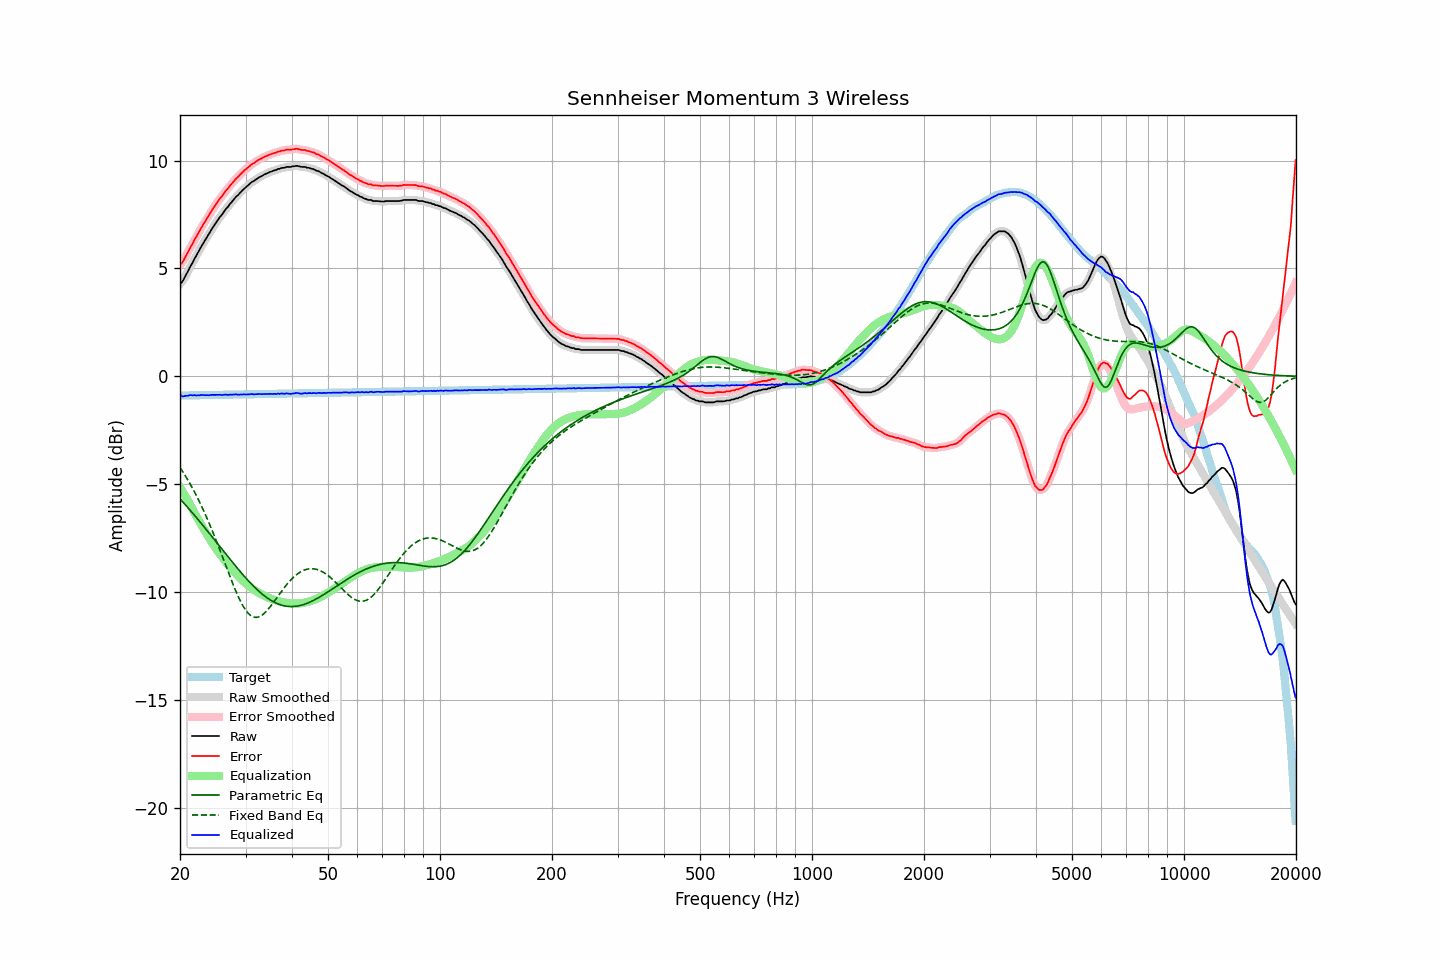

The data file committed next to this chart (first rows):
frequency, raw, error, smoothed, error_smoothed, equalization, parametric_eq, fixed_band_eq, equalized_raw, equalized_smoothed, target
20.00, 4.30, 5.19, 4.28, 5.17, -5.13, -5.67, -4.22, -0.83, -0.85, -0.89
20.20, 4.34, 5.23, 4.37, 5.26, -5.26, -5.75, -4.34, -0.91, -0.89, -0.89
20.40, 4.45, 5.34, 4.47, 5.36, -5.38, -5.84, -4.45, -0.93, -0.91, -0.89
20.61, 4.60, 5.49, 4.59, 5.47, -5.51, -5.92, -4.57, -0.91, -0.92, -0.89
20.81, 4.74, 5.63, 4.74, 5.62, -5.64, -6.00, -4.69, -0.90, -0.90, -0.88
21.02, 4.87, 5.76, 4.88, 5.77, -5.77, -6.09, -4.82, -0.90, -0.89, -0.88
21.23, 5.03, 5.92, 5.02, 5.90, -5.90, -6.17, -4.94, -0.87, -0.88, -0.88
21.44, 5.16, 6.05, 5.17, 6.05, -6.03, -6.26, -5.08, -0.87, -0.87, -0.88
21.66, 5.29, 6.17, 5.30, 6.18, -6.18, -6.35, -5.21, -0.89, -0.87, -0.88
21.87, 5.45, 6.33, 5.44, 6.32, -6.32, -6.44, -5.35, -0.86, -0.88, -0.88
22.09, 5.56, 6.44, 5.57, 6.45, -6.45, -6.52, -5.50, -0.89, -0.88, -0.88
22.31, 5.72, 6.59, 5.71, 6.59, -6.59, -6.61, -5.64, -0.87, -0.88, -0.87
22.54, 5.84, 6.71, 5.84, 6.72, -6.72, -6.70, -5.79, -0.88, -0.87, -0.87
22.76, 5.98, 6.86, 5.98, 6.85, -6.85, -6.79, -5.95, -0.86, -0.87, -0.87
22.99, 6.11, 6.98, 6.11, 6.98, -6.98, -6.88, -6.11, -0.86, -0.87, -0.87
23.22, 6.23, 7.10, 6.24, 7.11, -7.10, -6.97, -6.27, -0.87, -0.87, -0.87
23.45, 6.35, 7.22, 6.36, 7.22, -7.23, -7.06, -6.44, -0.87, -0.87, -0.87
23.69, 6.48, 7.35, 6.48, 7.34, -7.35, -7.16, -6.61, -0.87, -0.87, -0.87
23.92, 6.59, 7.46, 6.60, 7.47, -7.47, -7.25, -6.78, -0.88, -0.87, -0.87
24.16, 6.72, 7.59, 6.73, 7.59, -7.59, -7.34, -6.96, -0.87, -0.86, -0.86
24.40, 6.85, 7.72, 6.85, 7.71, -7.71, -7.43, -7.14, -0.85, -0.86, -0.86
24.65, 6.96, 7.82, 6.96, 7.83, -7.82, -7.53, -7.32, -0.86, -0.86, -0.86
24.89, 7.08, 7.93, 7.08, 7.94, -7.93, -7.62, -7.51, -0.86, -0.86, -0.86
25.14, 7.18, 8.04, 7.19, 8.05, -8.04, -7.71, -7.70, -0.86, -0.86, -0.86
25.39, 7.30, 8.15, 7.29, 8.15, -8.15, -7.81, -7.89, -0.85, -0.86, -0.86
25.65, 7.40, 8.26, 7.39, 8.25, -8.25, -7.90, -8.09, -0.85, -0.86, -0.86
25.91, 7.48, 8.34, 7.49, 8.35, -8.35, -7.99, -8.28, -0.87, -0.86, -0.85
26.16, 7.59, 8.45, 7.60, 8.45, -8.45, -8.09, -8.48, -0.85, -0.85, -0.85
26.43, 7.70, 8.55, 7.69, 8.54, -8.55, -8.18, -8.68, -0.84, -0.85, -0.85
26.69, 7.79, 8.64, 7.79, 8.64, -8.64, -8.27, -8.87, -0.85, -0.85, -0.85
26.96, 7.87, 8.72, 7.88, 8.73, -8.73, -8.37, -9.07, -0.86, -0.85, -0.85
27.23, 7.98, 8.83, 7.97, 8.82, -8.82, -8.46, -9.26, -0.84, -0.85, -0.85
27.50, 8.06, 8.91, 8.06, 8.91, -8.91, -8.55, -9.46, -0.85, -0.85, -0.85
27.77, 8.15, 9.00, 8.16, 9.00, -9.00, -8.64, -9.64, -0.84, -0.84, -0.84
28.05, 8.24, 9.09, 8.24, 9.09, -9.08, -8.73, -9.82, -0.84, -0.84, -0.84
28.33, 8.33, 9.18, 8.32, 9.17, -9.16, -8.82, -10.00, -0.83, -0.84, -0.84
28.62, 8.39, 9.23, 8.40, 9.24, -9.24, -8.91, -10.17, -0.85, -0.84, -0.84
28.90, 8.47, 9.31, 8.48, 9.32, -9.32, -9.00, -10.33, -0.85, -0.84, -0.84
29.19, 8.55, 9.39, 8.55, 9.39, -9.39, -9.09, -10.47, -0.84, -0.84, -0.84
29.48, 8.63, 9.47, 8.63, 9.47, -9.46, -9.18, -10.61, -0.83, -0.83, -0.84
29.78, 8.70, 9.54, 8.70, 9.54, -9.53, -9.26, -10.73, -0.83, -0.83, -0.83
30.08, 8.76, 9.60, 8.77, 9.60, -9.60, -9.34, -10.84, -0.84, -0.83, -0.83
30.38, 8.83, 9.66, 8.83, 9.66, -9.66, -9.43, -10.94, -0.83, -0.83, -0.83
30.68, 8.89, 9.72, 8.90, 9.73, -9.73, -9.51, -11.02, -0.83, -0.83, -0.83
30.99, 8.96, 9.79, 8.96, 9.79, -9.78, -9.59, -11.08, -0.82, -0.83, -0.83
31.30, 9.02, 9.85, 9.01, 9.84, -9.84, -9.66, -11.12, -0.82, -0.83, -0.83
31.61, 9.05, 9.88, 9.06, 9.89, -9.89, -9.74, -11.15, -0.84, -0.83, -0.83
31.93, 9.11, 9.94, 9.11, 9.94, -9.94, -9.81, -11.17, -0.83, -0.83, -0.83
32.24, 9.16, 9.99, 9.16, 9.99, -9.99, -9.88, -11.16, -0.82, -0.82, -0.82
32.57, 9.21, 10.04, 9.21, 10.03, -10.03, -9.95, -11.14, -0.82, -0.82, -0.82
32.89, 9.25, 10.07, 9.25, 10.07, -10.07, -10.02, -11.11, -0.82, -0.82, -0.82
33.22, 9.28, 10.10, 9.29, 10.11, -10.11, -10.08, -11.06, -0.83, -0.82, -0.82
33.55, 9.33, 10.15, 9.33, 10.15, -10.15, -10.14, -11.01, -0.82, -0.82, -0.82
33.89, 9.37, 10.19, 9.37, 10.18, -10.19, -10.20, -10.94, -0.81, -0.82, -0.82
34.23, 9.40, 10.22, 9.41, 10.22, -10.22, -10.25, -10.86, -0.82, -0.81, -0.82
34.57, 9.43, 10.25, 9.44, 10.25, -10.25, -10.30, -10.77, -0.82, -0.81, -0.81
34.92, 9.47, 10.29, 9.47, 10.28, -10.28, -10.35, -10.68, -0.81, -0.81, -0.81
35.27, 9.49, 10.30, 9.50, 10.31, -10.31, -10.40, -10.59, -0.82, -0.81, -0.81
35.62, 9.52, 10.33, 9.52, 10.33, -10.33, -10.44, -10.49, -0.81, -0.81, -0.81
35.97, 9.55, 10.36, 9.55, 10.36, -10.36, -10.48, -10.38, -0.81, -0.81, -0.81
... 635 more rows
